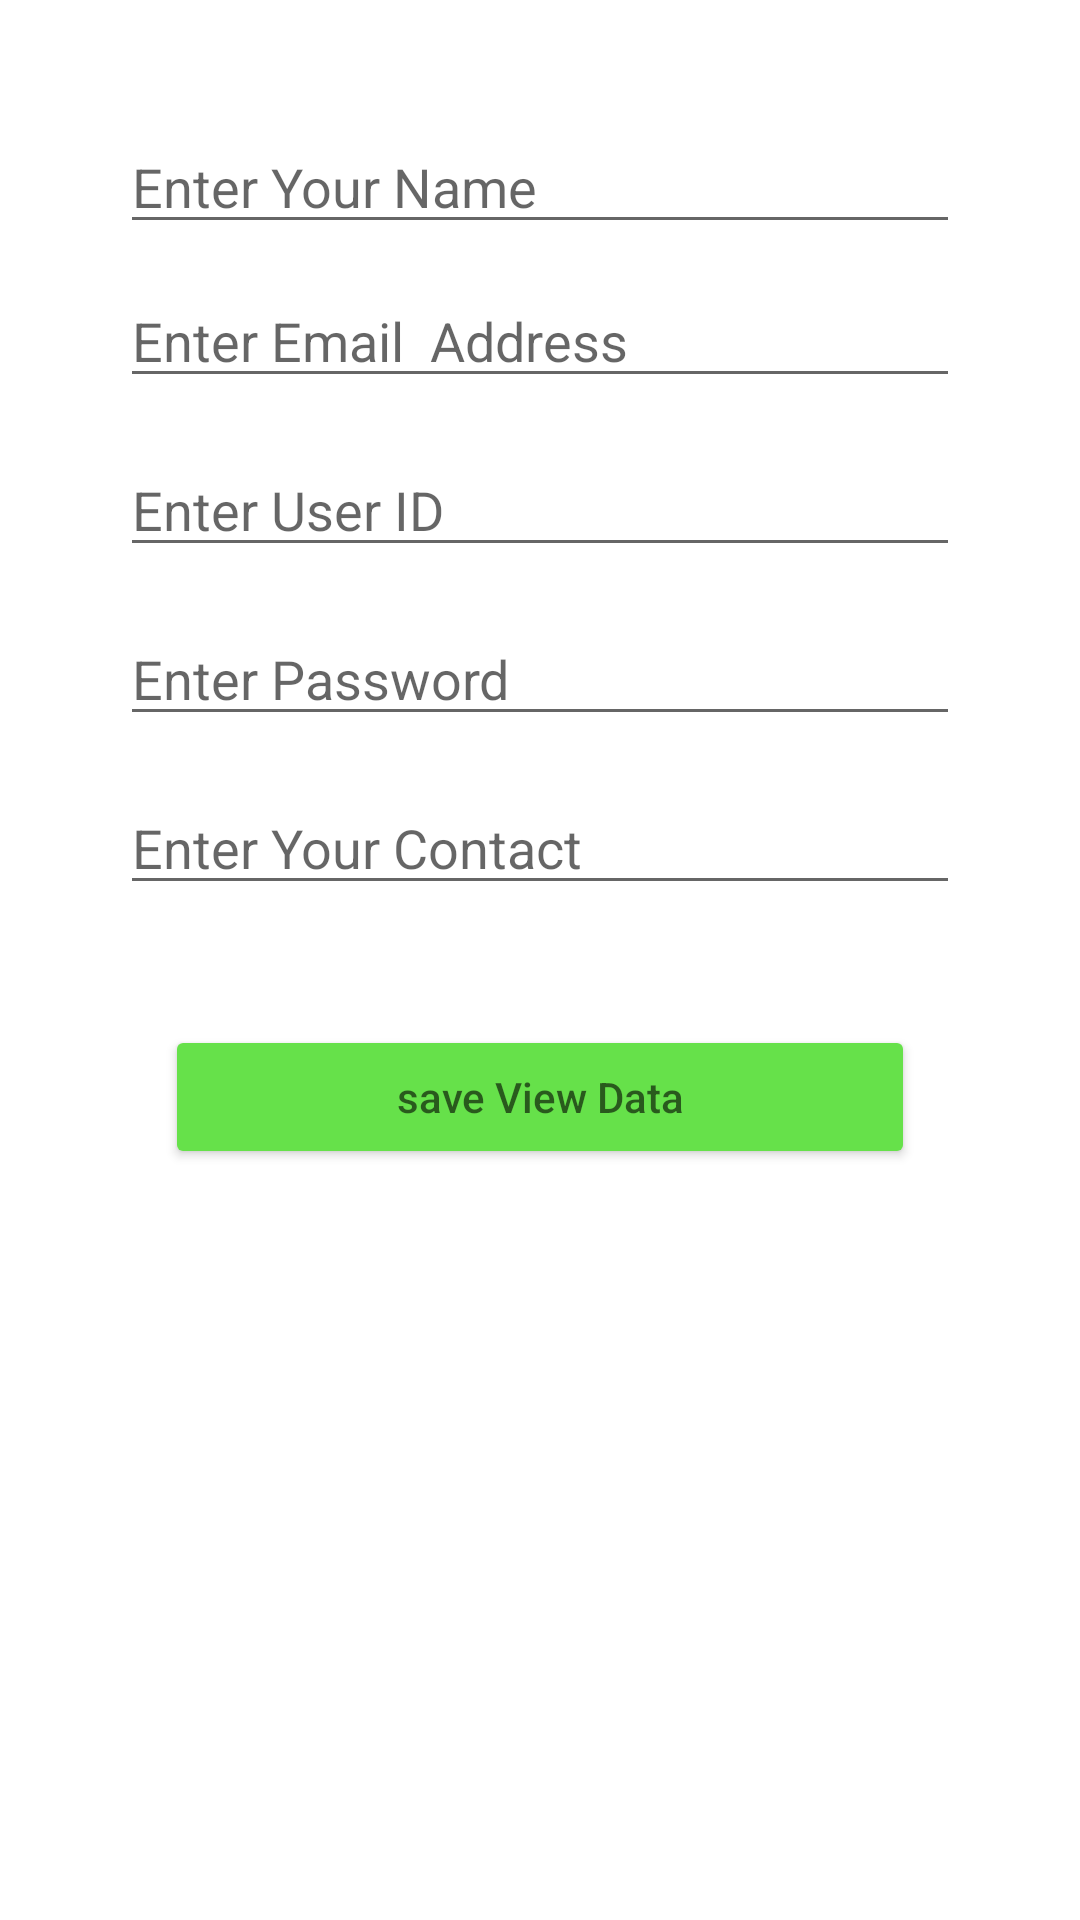

Here is an Android app screen rendered from its layout file. Give the layout XML and the strings, colors and styles it references.
<!-- AndroidManifest.xml: application theme Theme.SQLiteUpDateListView -->
<!-- res/layout/activity_main.xml -->
<?xml version="1.0" encoding="utf-8"?>
<RelativeLayout
    xmlns:android="http://schemas.android.com/apk/res/android"
    xmlns:app="http://schemas.android.com/apk/res-auto"
    xmlns:tools="http://schemas.android.com/tools"
    android:layout_width="match_parent"
    android:layout_height="match_parent"
    tools:context=".MainActivity">

    <EditText
        android:id="@+id/name"
        android:layout_width="match_parent"
        android:layout_height="wrap_content"
        android:hint="Enter Your Name"
        android:layout_gravity="center"
        android:layout_marginTop="40dp"
        android:layout_marginHorizontal="40dp"
        />
    <EditText
        android:id="@+id/email"
        android:layout_below="@id/name"
        android:layout_marginTop="10dp"
        android:inputType="textEmailAddress"
        android:layout_width="match_parent"
        android:layout_height="wrap_content"
        android:hint="Enter Email  Address"
        android:layout_gravity="center"
        android:layout_marginHorizontal="40dp"
        />
    <EditText
        android:id="@+id/userid"
        android:layout_marginTop="15dp"
        android:layout_width="match_parent"
        android:layout_height="wrap_content"
        android:hint="Enter User ID"
        android:layout_below="@id/email"
        android:layout_gravity="center"
        android:layout_marginHorizontal="40dp"
        />
    <EditText
        android:id="@+id/password"
        android:layout_marginTop="15dp"
        android:layout_width="match_parent"
        android:layout_height="wrap_content"
        android:hint="Enter Password"
        android:layout_below="@id/userid"
        android:layout_gravity="center"
        android:layout_marginHorizontal="40dp"
        />
    <EditText
        android:id="@+id/contact"
        android:layout_marginTop="15dp"
        android:layout_width="match_parent"
        android:layout_height="wrap_content"
        android:hint="Enter Your Contact"
        android:layout_below="@id/password"
        android:layout_gravity="center"
        android:layout_marginHorizontal="40dp"
        />
    <Button
        android:layout_width="match_parent"
        android:layout_height="wrap_content"
        android:id="@+id/save"
        android:layout_below="@id/contact"
        android:hint="save View Data"
        android:textColor="@color/black"
        android:backgroundTint="#66E14A"
        android:padding="10dp"
        android:layout_marginTop="40dp"
        android:layout_marginHorizontal="55dp"
        />



</RelativeLayout>
<!-- resources referenced by this layout -->
<resources>
  <style name="Theme.SQLiteUpDateListView" parent="Theme.MaterialComponents.DayNight.DarkActionBar">
          
          <item name="colorPrimary">@color/purple_500</item>
          <item name="colorPrimaryVariant">@color/purple_700</item>
          <item name="colorOnPrimary">@color/white</item>
          
          <item name="colorSecondary">@color/teal_200</item>
          <item name="colorSecondaryVariant">@color/teal_700</item>
          <item name="colorOnSecondary">@color/black</item>
          
          <item name="android:statusBarColor">?attr/colorPrimaryVariant</item>
          
      </style>
  <!-- not gathered from this repository: default colours our renderer supplied (Android Studio template values) -->
  <color name="purple_500">#FF6200EE</color>
  <color name="purple_700">#FF3700B3</color>
  <color name="teal_200">#FF03DAC5</color>
  <color name="teal_700">#FF018786</color>
  <color name="black">#FF000000</color>
  <color name="white">#FFFFFFFF</color>
</resources>
